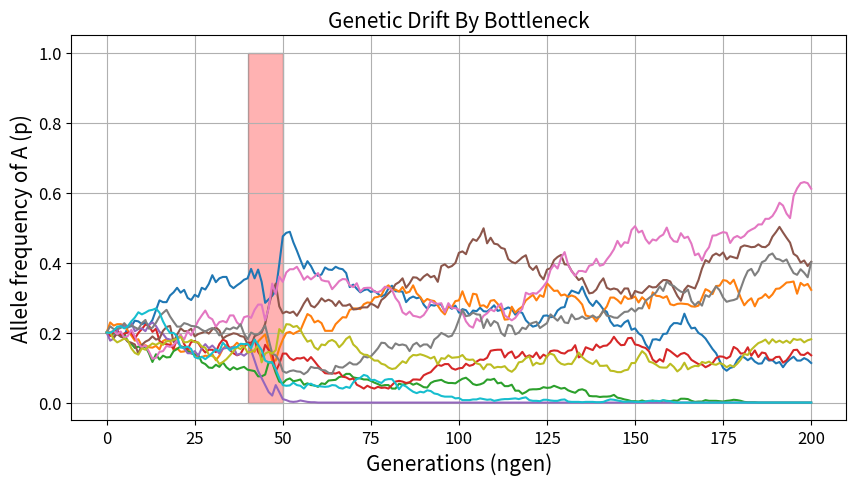

This figure's Python source:
#this code imports several important libraries for our modeling of genetic drift caused by a bottleneck
import numpy as np
import matplotlib
import matplotlib.pyplot as plt
from matplotlib.patches import Rectangle

#this code designates 7 important parameters (defined below!)

#try out different values for N and bottleneck_size!
N = 500  # Initial effective population size (default is 500; try adjusting!)
bottleneck_size = 100  #size of population during the bottleneck (default is 100; try adjusting!)

#keep these variables constant for now!
p_init = 0.2 #starting allele frequency of the selectively neutral allele A 
replicates = 10 #number of populations simulated 
ngen = 200 # number of generations simulated 
bottleneck_generations_start = 40 #the generation when the botteneck event starts  
bottleneck_generations_end = 50 #the generation when the botteneck event ends

#this code defines a function (drift_sim_with_bottleneck) that we will use to visualize genetic drift with a bottleneck
def drift_sim_with_bottleneck(N, p, ngen, bottleneck_generations_start,bottleneck_generaitons_end, bottleneck_size):
    # initialize p
    p_init = p
    pvec = [p]
    for gen in range(ngen):
        # Apply bottleneck if within bottleneck generations
        if (gen > bottleneck_generations_start) & (gen < bottleneck_generations_end):
            N_bottleneck = bottleneck_size
        else:
            N_bottleneck = N
        
        # Genetic drift within the population
        pA = np.random.binomial(2*N_bottleneck, p)
        p = pA / (2*N_bottleneck)
        pvec.append(p)
    
    return pvec

#this code sets some formatting for the graph you'll output below!
#set plot resolution
%config InlineBackend.figure_format = 'retina'

#set default figure parameters
plt.rcParams['figure.figsize'] = (10,5) #figure size (length, height) in inches

small_size = 9 
medium_size = 12
large_size = 15 

plt.rc('font', size=medium_size)          # default text sizes
plt.rc('xtick', labelsize=medium_size)    # xtick labels
plt.rc('ytick', labelsize=medium_size)    # ytick labels
plt.rc('legend', fontsize=medium_size)    # legend
plt.rc('axes', titlesize=large_size)      # axes title
plt.rc('axes', labelsize=large_size)      # x and y labels
plt.rc('figure', titlesize=large_size)    # figure title

#this code plots the results from running the drift_sim_with_bottleneck function as a graph!
for i in range(replicates):
    plt.plot(np.linspace(0, ngen, ngen+1), drift_sim_with_bottleneck(N, p_init, ngen, bottleneck_generations_start,bottleneck_generations_end, bottleneck_size)) 

rect = Rectangle((bottleneck_generations_start, 0), bottleneck_generations_end - bottleneck_generations_start, 1, linewidth=1, edgecolor='black', facecolor='r', alpha=0.3)
plt.gca().add_patch(rect)
plt.title("Genetic Drift By Bottleneck")
plt.xlabel("Generations (ngen)")
plt.ylabel("Allele frequency of A (p)")
plt.grid()
plt.show()